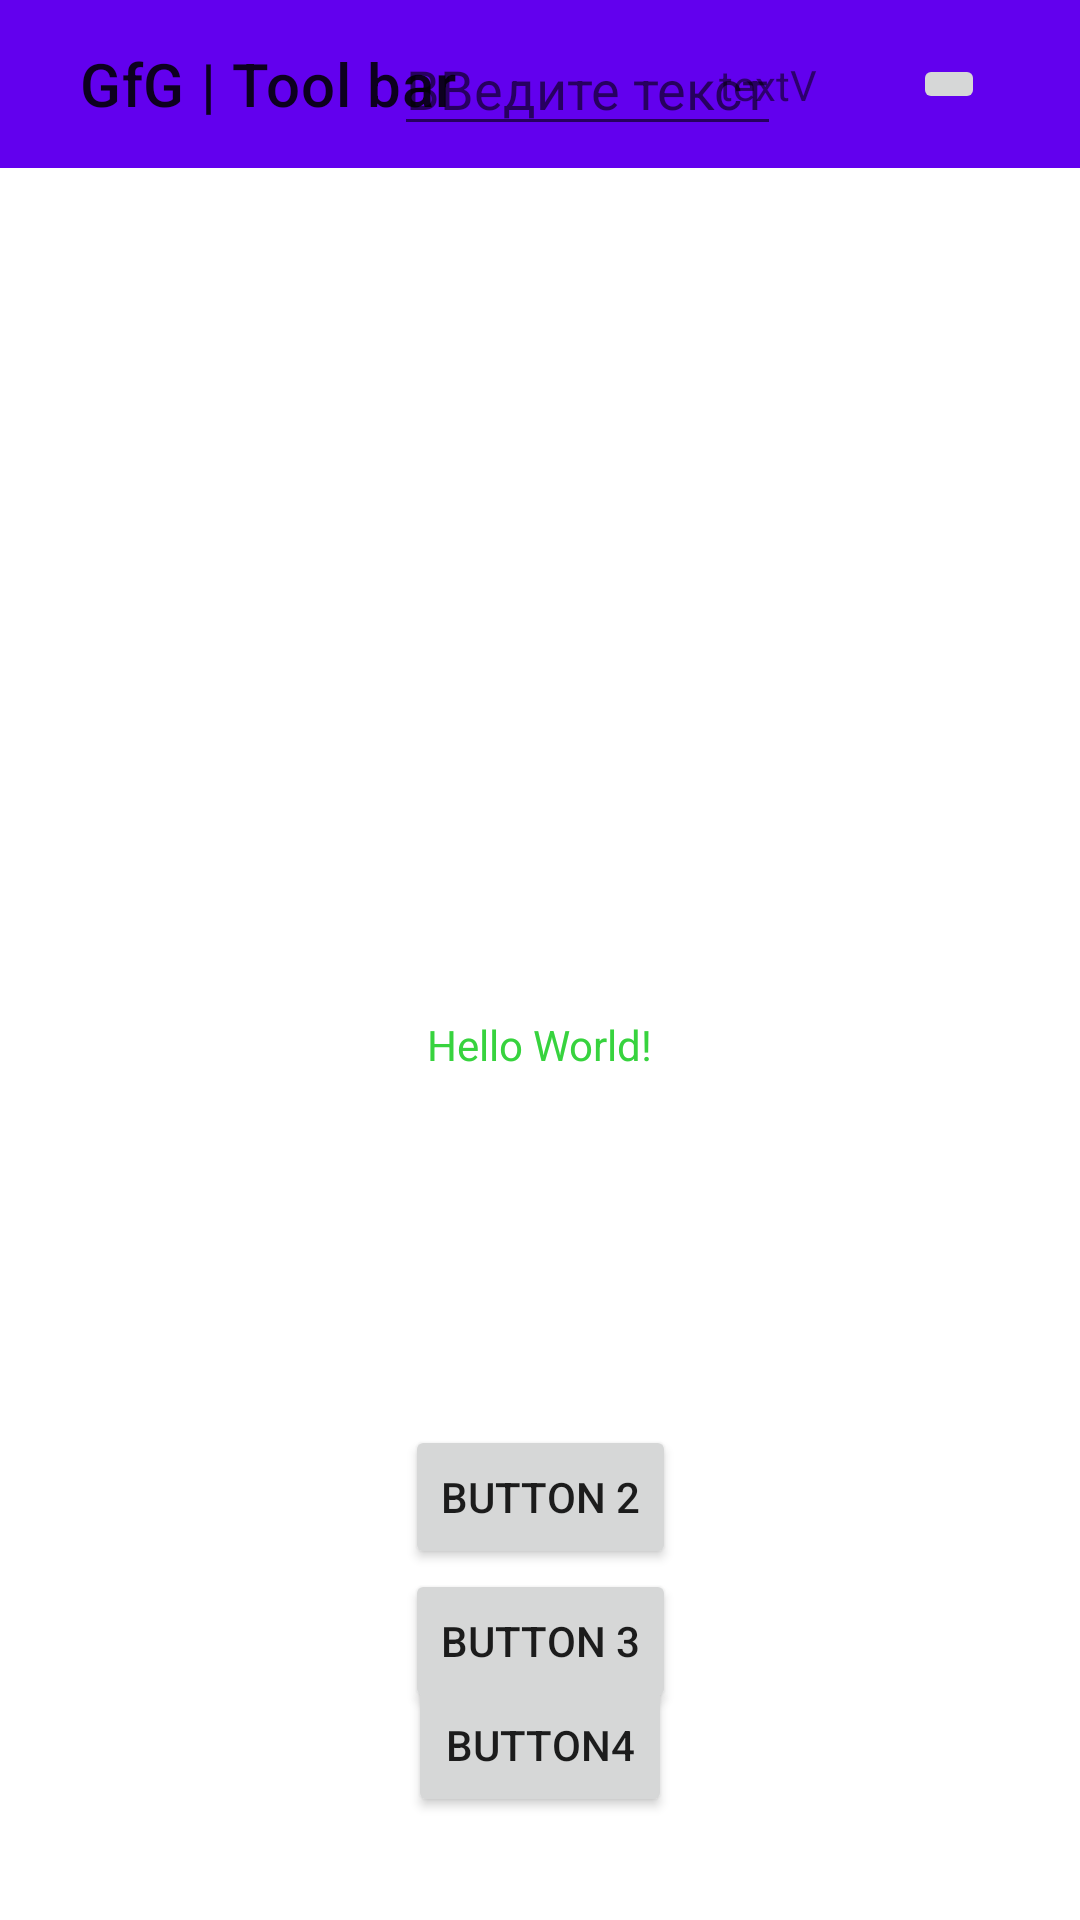

Android layout source for this screen:
<!-- AndroidManifest.xml: application theme Theme.MyApplication561461084 -->
<!-- res/layout/activity_main.xml -->
<?xml version="1.0" encoding="utf-8"?>
<androidx.constraintlayout.widget.ConstraintLayout xmlns:android="http://schemas.android.com/apk/res/android"
    xmlns:app="http://schemas.android.com/apk/res-auto"
    xmlns:tools="http://schemas.android.com/tools"
    android:layout_width="match_parent"
    android:layout_height="match_parent"
    tools:context=".UI.MainActivity">

    <com.google.android.material.appbar.AppBarLayout
        android:id="@+id/appBarLayout"
        android:layout_width="match_parent"
        android:layout_height="wrap_content"
        android:background="@color/purple_500"
        app:layout_constraintEnd_toEndOf="parent"
        app:layout_constraintStart_toStartOf="parent"
        app:layout_constraintTop_toTopOf="parent">

        <androidx.constraintlayout.widget.ConstraintLayout
            android:layout_width="match_parent"
            android:layout_height="match_parent">


            <androidx.appcompat.widget.Toolbar
                android:id="@+id/toolbar"
                android:layout_width="wrap_content"
                android:layout_height="wrap_content"
                app:layout_constraintStart_toStartOf="parent"
                app:layout_constraintTop_toTopOf="parent"
                app:title="  GfG | Tool bar" />

            <EditText
                android:id="@+id/editText"
                android:layout_width="wrap_content"
                android:layout_height="wrap_content"
                android:hint="ВВедите текст"
                app:layout_constraintBottom_toBottomOf="parent"
                app:layout_constraintEnd_toStartOf="@+id/textView2"
                app:layout_constraintStart_toEndOf="@+id/toolbar"
                app:layout_constraintTop_toTopOf="parent" />

            <TextView
                android:id="@+id/textView2"
                android:layout_width="wrap_content"
                android:layout_height="wrap_content"
                android:text="textV"
                app:layout_constraintBottom_toBottomOf="parent"
                app:layout_constraintEnd_toEndOf="parent"
                app:layout_constraintStart_toEndOf="@+id/toolbar"
                app:layout_constraintTop_toTopOf="parent" />

            <ImageView
                android:layout_width="wrap_content"
                android:layout_height="wrap_content"
                android:src="@drawable/ic_wrench"
                app:layout_constraintBottom_toBottomOf="parent"
                app:layout_constraintEnd_toStartOf="@+id/imageBat"
                app:layout_constraintStart_toEndOf="@+id/textView2"
                app:layout_constraintTop_toTopOf="parent" />

            <ImageButton
                android:id="@+id/imageBat"
                android:layout_width="wrap_content"
                android:layout_height="wrap_content"
                android:src="@drawable/app_icon"
                app:layout_constraintBottom_toBottomOf="parent"
                app:layout_constraintEnd_toEndOf="parent"
                app:layout_constraintStart_toEndOf="@+id/textView2"
                app:layout_constraintTop_toTopOf="parent" />


        </androidx.constraintlayout.widget.ConstraintLayout>

    </com.google.android.material.appbar.AppBarLayout>


    <TextView
        android:id="@+id/textView"
        android:layout_width="wrap_content"
        android:layout_height="wrap_content"
        android:hint="Hello World"
        android:text="Hello World!"
        android:textColor="@color/gren"
        app:layout_constraintBottom_toBottomOf="parent"
        app:layout_constraintEnd_toEndOf="parent"
        app:layout_constraintStart_toStartOf="parent"
        app:layout_constraintTop_toBottomOf="@+id/appBarLayout" />

    <Button
        android:id="@+id/buttonScreen"
        android:layout_width="wrap_content"
        android:layout_height="wrap_content"
        android:text="Button 2"
        app:layout_constraintBottom_toBottomOf="parent"
        app:layout_constraintEnd_toEndOf="parent"
        app:layout_constraintStart_toStartOf="parent"
        app:layout_constraintTop_toBottomOf="@+id/textView" />

    <Button
        android:id="@+id/buttonThird"
        android:layout_width="wrap_content"
        android:layout_height="wrap_content"
        android:text="Button 3"
        app:layout_constraintEnd_toEndOf="parent"
        app:layout_constraintStart_toStartOf="parent"
        app:layout_constraintTop_toBottomOf="@+id/buttonScreen" />


    <Button
        android:id="@+id/buttonFourth"
        android:layout_width="wrap_content"
        android:layout_height="wrap_content"
        android:text="Button4"
        app:layout_constraintBottom_toBottomOf="parent"
        app:layout_constraintEnd_toEndOf="parent"
        app:layout_constraintStart_toStartOf="parent"
        app:layout_constraintTop_toBottomOf="@+id/buttonScreen" />

</androidx.constraintlayout.widget.ConstraintLayout>
<!-- resources referenced by this layout -->
<resources>
  <color name="gren">#FF37D33E</color>
  <color name="purple_500">#FF6200EE</color>
  <style name="Theme.MyApplication561461084" parent="Theme.MaterialComponents.DayNight.DarkActionBar">
          
          <item name="colorPrimary">@color/purple_500</item>
          <item name="colorPrimaryVariant">@color/purple_700</item>
          <item name="colorOnPrimary">@color/white</item>
          
          <item name="colorSecondary">@color/teal_200</item>
          <item name="colorSecondaryVariant">@color/teal_700</item>
          <item name="colorOnSecondary">@color/black</item>
          
          <item name="android:statusBarColor" tools:targetApi="l">?attr/colorPrimaryVariant</item>
          
      </style>
  <color name="purple_700">#FF3700B3</color>
  <color name="white">#FFFFFF</color>
  <color name="teal_200">#FF03DAC5</color>
  <color name="teal_700">#FF018786</color>
  <color name="black">#FF000000</color>
</resources>
